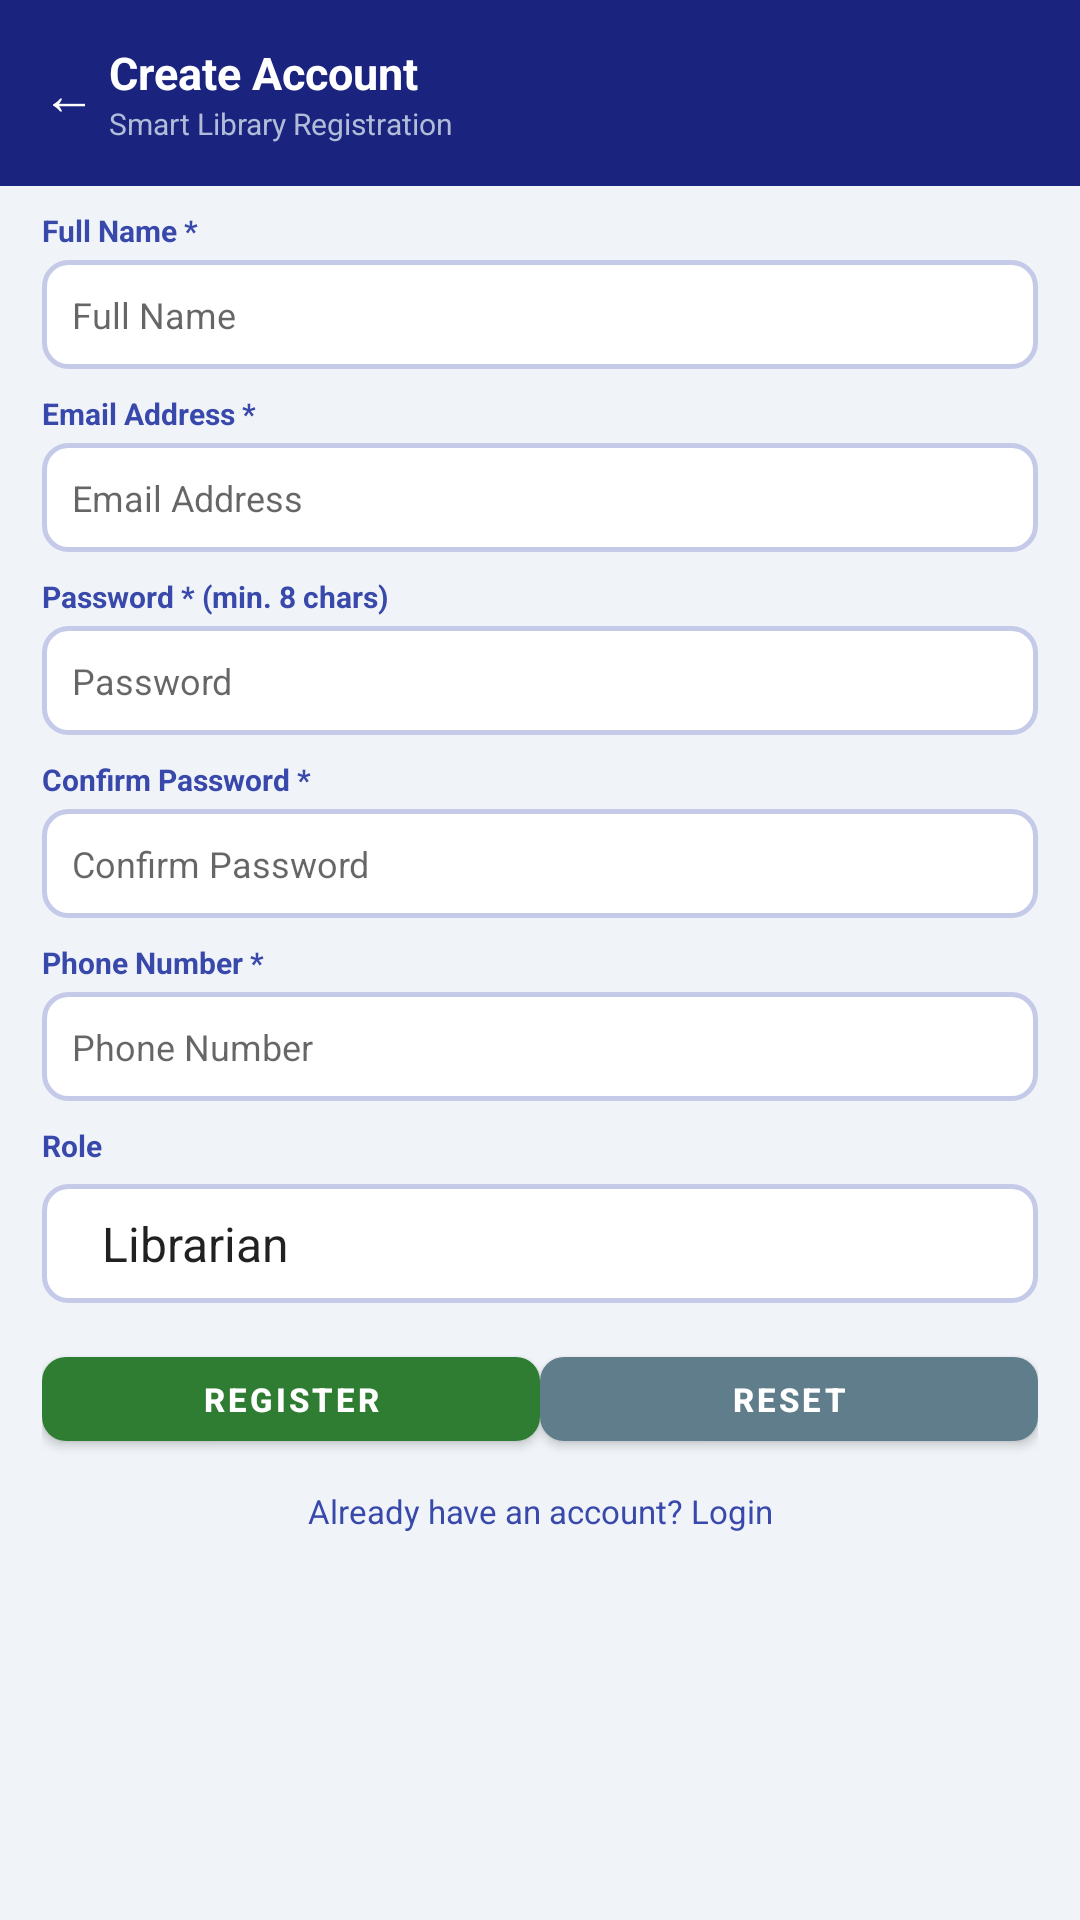

Write the Android layout XML for this screen, with the resource values it uses.
<!-- AndroidManifest.xml: application theme AppTheme -->
<!-- res/layout/activity_register.xml -->
<?xml version="1.0" encoding="utf-8"?>
<ScrollView xmlns:android="http://schemas.android.com/apk/res/android"
    android:layout_width="match_parent"
    android:layout_height="match_parent"
    android:background="@color/background">

    <LinearLayout
        android:layout_width="match_parent"
        android:layout_height="wrap_content"
        android:orientation="vertical">

        
        <LinearLayout
            android:layout_width="match_parent"
            android:layout_height="wrap_content"
            android:background="@color/primary"
            android:orientation="horizontal"
            android:gravity="center_vertical"
            android:padding="14dp">
            <TextView
                android:id="@+id/btnBack"
                android:layout_width="wrap_content"
                android:layout_height="wrap_content"
                android:text="← "
                android:textSize="18sp"
                android:textColor="@color/text_white"
                android:clickable="true"
                android:focusable="true"/>
            <LinearLayout
                android:layout_width="0dp"
                android:layout_height="wrap_content"
                android:layout_weight="1"
                android:orientation="vertical">
                <TextView
                    android:layout_width="wrap_content"
                    android:layout_height="wrap_content"
                    android:text="Create Account"
                    android:textSize="15sp"
                    android:textStyle="bold"
                    android:textColor="@color/text_white"/>
                <TextView
                    android:layout_width="wrap_content"
                    android:layout_height="wrap_content"
                    android:text="Smart Library Registration"
                    android:textSize="10sp"
                    android:textColor="#b0bcd8"/>
            </LinearLayout>
        </LinearLayout>

        
        <LinearLayout
            android:layout_width="match_parent"
            android:layout_height="wrap_content"
            android:orientation="vertical"
            android:paddingLeft="14dp"
            android:paddingRight="14dp">

            <TextView style="@style/FieldLabel" android:text="Full Name *"/>
            <EditText
                android:id="@+id/etFullName"
                style="@style/LibraryInput"
                android:hint="@string/hint_fullname"
                android:inputType="textCapWords"
                android:maxLines="1"/>

            <TextView style="@style/FieldLabel" android:text="Email Address *"/>
            <EditText
                android:id="@+id/etEmail"
                style="@style/LibraryInput"
                android:hint="@string/hint_email"
                android:inputType="textEmailAddress"
                android:maxLines="1"/>

            <TextView style="@style/FieldLabel" android:text="Password * (min. 8 chars)"/>
            <EditText
                android:id="@+id/etPassword"
                style="@style/LibraryInput"
                android:hint="@string/hint_password"
                android:inputType="textPassword"
                android:maxLines="1"/>

            <TextView style="@style/FieldLabel" android:text="Confirm Password *"/>
            <EditText
                android:id="@+id/etConfirmPassword"
                style="@style/LibraryInput"
                android:hint="@string/hint_confirm_password"
                android:inputType="textPassword"
                android:maxLines="1"/>

            <TextView style="@style/FieldLabel" android:text="Phone Number *"/>
            <EditText
                android:id="@+id/etPhone"
                style="@style/LibraryInput"
                android:hint="@string/hint_phone"
                android:inputType="phone"
                android:maxLines="1"/>

            <TextView style="@style/FieldLabel" android:text="Role"/>
            <Spinner
                android:id="@+id/spinRole"
                android:layout_width="match_parent"
                android:layout_height="wrap_content"
                android:background="@drawable/bg_input"
                android:layout_marginTop="3dp"
                android:entries="@array/user_roles"/>

        </LinearLayout>

        
        <LinearLayout
            android:id="@+id/layoutStatus"
            android:layout_width="match_parent"
            android:layout_height="wrap_content"
            android:background="@drawable/bg_result"
            android:layout_marginLeft="14dp"
            android:layout_marginRight="14dp"
            android:layout_marginTop="8dp"
            android:padding="8dp"
            android:visibility="gone">
            <TextView
                android:id="@+id/tvStatus"
                android:layout_width="wrap_content"
                android:layout_height="wrap_content"
                android:textSize="11sp"
                android:textColor="@color/success"/>
        </LinearLayout>

        
        <LinearLayout
            android:layout_width="match_parent"
            android:layout_height="wrap_content"
            android:orientation="horizontal"
            android:paddingLeft="14dp"
            android:paddingRight="14dp"
            android:paddingTop="12dp"
            android:layout_gravity="center"
            android:weightSum="2">
            <com.google.android.material.button.MaterialButton
                android:id="@+id/btnRegister"
                style="@style/BtnSuccess"
                android:text="@string/btn_register"/>
            <com.google.android.material.button.MaterialButton
                android:id="@+id/btnReset"
                style="@style/BtnGrey"
                android:text="@string/btn_reset"/>
        </LinearLayout>

        <TextView
            android:id="@+id/tvLoginLink"
            android:layout_width="match_parent"
            android:layout_height="wrap_content"
            android:text="@string/link_login"
            android:textSize="11sp"
            android:textColor="@color/accent"
            android:gravity="center"
            android:padding="10dp"
            android:clickable="true"
            android:focusable="true"/>

    </LinearLayout>
</ScrollView>
<!-- resources referenced by this layout -->
<resources>
  <string-array name="user_roles">
          <item>Librarian</item>
          <item>Admin</item>
          <item>Member</item>
      </string-array>
  <color name="accent">#3949ab</color>
  <color name="background">#f0f4f8</color>
  <color name="primary">#1a237e</color>
  <color name="success">#2e7d32</color>
  <color name="text_white">#ffffff</color>
  <!-- drawable bg_input (drawable) -->
  <?xml version="1.0" encoding="utf-8"?>
  <shape xmlns:android="http://schemas.android.com/apk/res/android"
      android:shape="rectangle">
      <solid android:color="#ffffff"/>
      <stroke
          android:width="1.5dp"
          android:color="#c5cae9"/>
      <corners android:radius="8dp"/>
      <padding
          android:left="12dp"
          android:right="12dp"
          android:top="9dp"
          android:bottom="9dp"/>
  </shape>
  <!-- drawable bg_result (drawable) -->
  <?xml version="1.0" encoding="utf-8"?>
  <shape xmlns:android="http://schemas.android.com/apk/res/android"
      android:shape="rectangle">
      <solid android:color="#e8f5e9"/>
      <stroke android:width="1dp" android:color="#a5d6a7"/>
      <corners android:radius="8dp"/>
  </shape>
  <string name="btn_register">Register</string>
  <string name="btn_reset">Reset</string>
  <string name="hint_confirm_password">Confirm Password</string>
  <string name="hint_email">Email Address</string>
  <string name="hint_fullname">Full Name</string>
  <string name="hint_password">Password</string>
  <string name="hint_phone">Phone Number</string>
  <string name="link_login">Already have an account? Login</string>
  <style name="BtnGrey" parent="Widget.MaterialComponents.Button">
          <item name="android:layout_width">0dp</item>
          <item name="android:layout_height">40dp</item>
          <item name="android:layout_weight">1</item>
          <item name="backgroundTint">#607d8b</item>
          <item name="android:textColor">@color/text_white</item>
          <item name="android:textSize">11sp</item>
          <item name="android:textStyle">bold</item>
          <item name="cornerRadius">8dp</item>
      </style>
  <style name="BtnSuccess" parent="Widget.MaterialComponents.Button">
          <item name="android:layout_width">0dp</item>
          <item name="android:layout_height">40dp</item>
          <item name="android:layout_weight">1</item>
          <item name="backgroundTint">@color/success</item>
          <item name="android:textColor">@color/text_white</item>
          <item name="android:textSize">11sp</item>
          <item name="android:textStyle">bold</item>
          <item name="cornerRadius">8dp</item>
      </style>
  <style name="FieldLabel">
          <item name="android:layout_width">match_parent</item>
          <item name="android:layout_height">wrap_content</item>
          <item name="android:textColor">@color/accent</item>
          <item name="android:textSize">10sp</item>
          <item name="android:textStyle">bold</item>
          <item name="android:layout_marginTop">8dp</item>
          <item name="android:layout_marginBottom">3dp</item>
      </style>
  <style name="LibraryInput">
          <item name="android:layout_width">match_parent</item>
          <item name="android:layout_height">wrap_content</item>
          <item name="android:background">@drawable/bg_input</item>
          <item name="android:padding">10dp</item>
          <item name="android:textColor">@color/text_primary</item>
          <item name="android:textSize">12sp</item>
          <item name="android:fontFamily">sans-serif</item>
      </style>
  <style name="AppTheme" parent="Theme.MaterialComponents.Light.NoActionBar">
          <item name="colorPrimary">@color/primary</item>
          <item name="colorPrimaryDark">@color/primary_dark</item>
          <item name="colorAccent">@color/accent</item>
          <item name="android:windowBackground">@color/background</item>
          <item name="android:statusBarColor">@color/primary_dark</item>
      </style>
  <color name="text_primary">#1a237e</color>
  <color name="primary_dark">#0d1557</color>
</resources>
